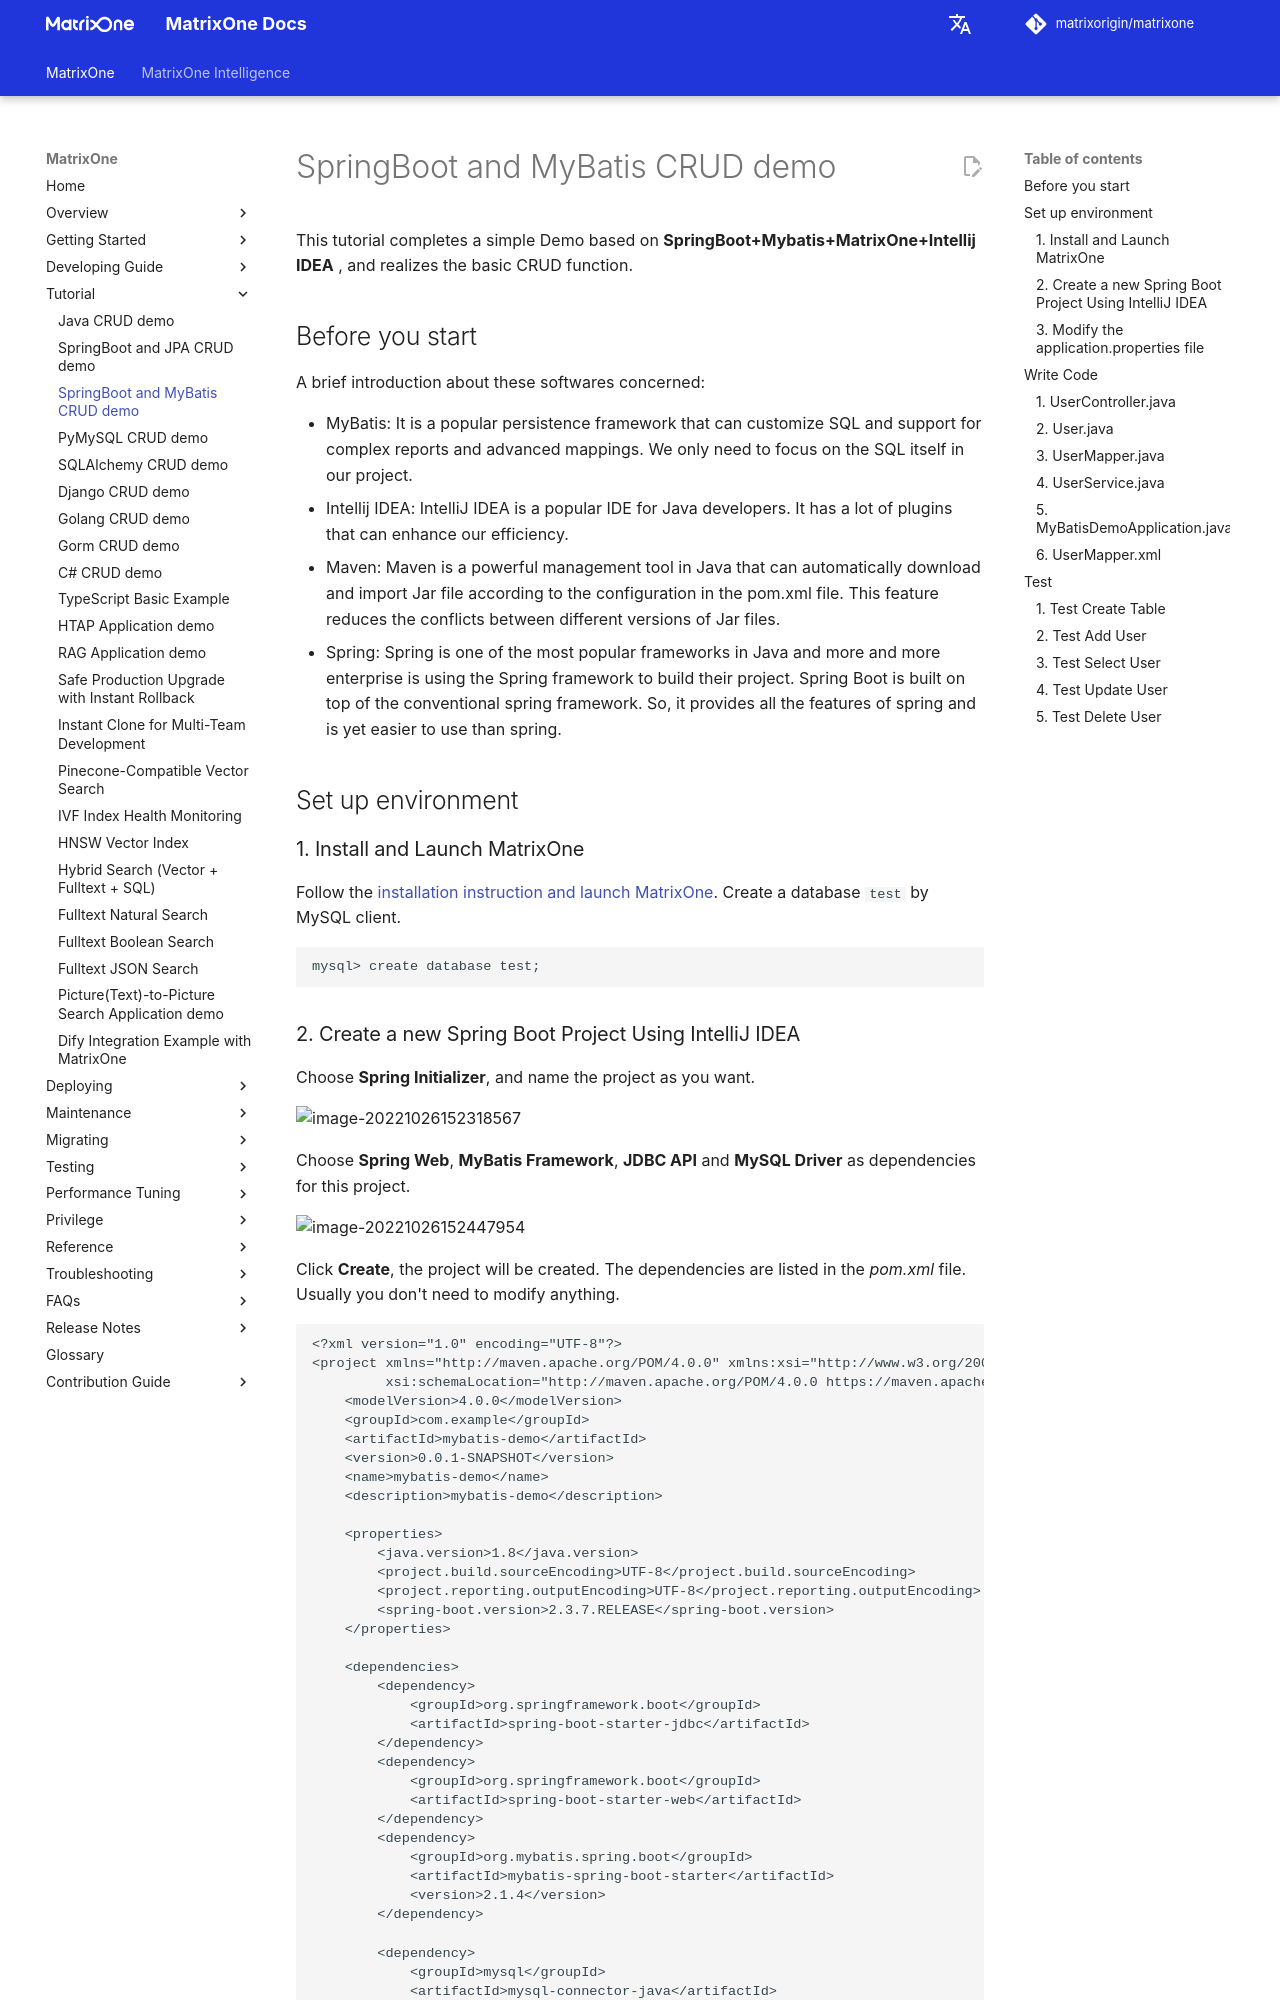

repository: matrixorigin/matrixorigin.io · page: v26.3.0.12/MatrixOne/Tutorial/springboot-mybatis-crud-demo/index.html · generator: mkdocs

# SpringBoot and MyBatis CRUD demo

This tutorial completes a simple Demo based on **SpringBoot+Mybatis+MatrixOne+Intellij IDEA** , and realizes the basic CRUD function.

## Before you start

A brief introduction about these softwares concerned:

* MyBatis: It is a popular persistence framework that can customize SQL and support for complex reports and advanced mappings. We only need to focus on the SQL itself in our project.
* Intellij IDEA: IntelliJ IDEA is a popular IDE for Java developers. It has a lot of plugins that can enhance our efficiency.
* Maven: Maven is a powerful management tool in Java that can automatically download and import Jar file according to the configuration in the pom.xml file. This feature reduces the conflicts between different versions of Jar files.
* Spring: Spring is one of the most popular frameworks in Java and more and more enterprise is using the Spring framework to build their project. Spring Boot is built on top of the conventional spring framework. So, it provides all the features of spring and is yet easier to use than spring.

## Set up environment

### 1. Install and Launch MatrixOne

Follow the [installation instruction and launch MatrixOne](../Get-Started/install-standalone-matrixone.md). Create a database `test` by MySQL client.

```
mysql> create database test;
```
